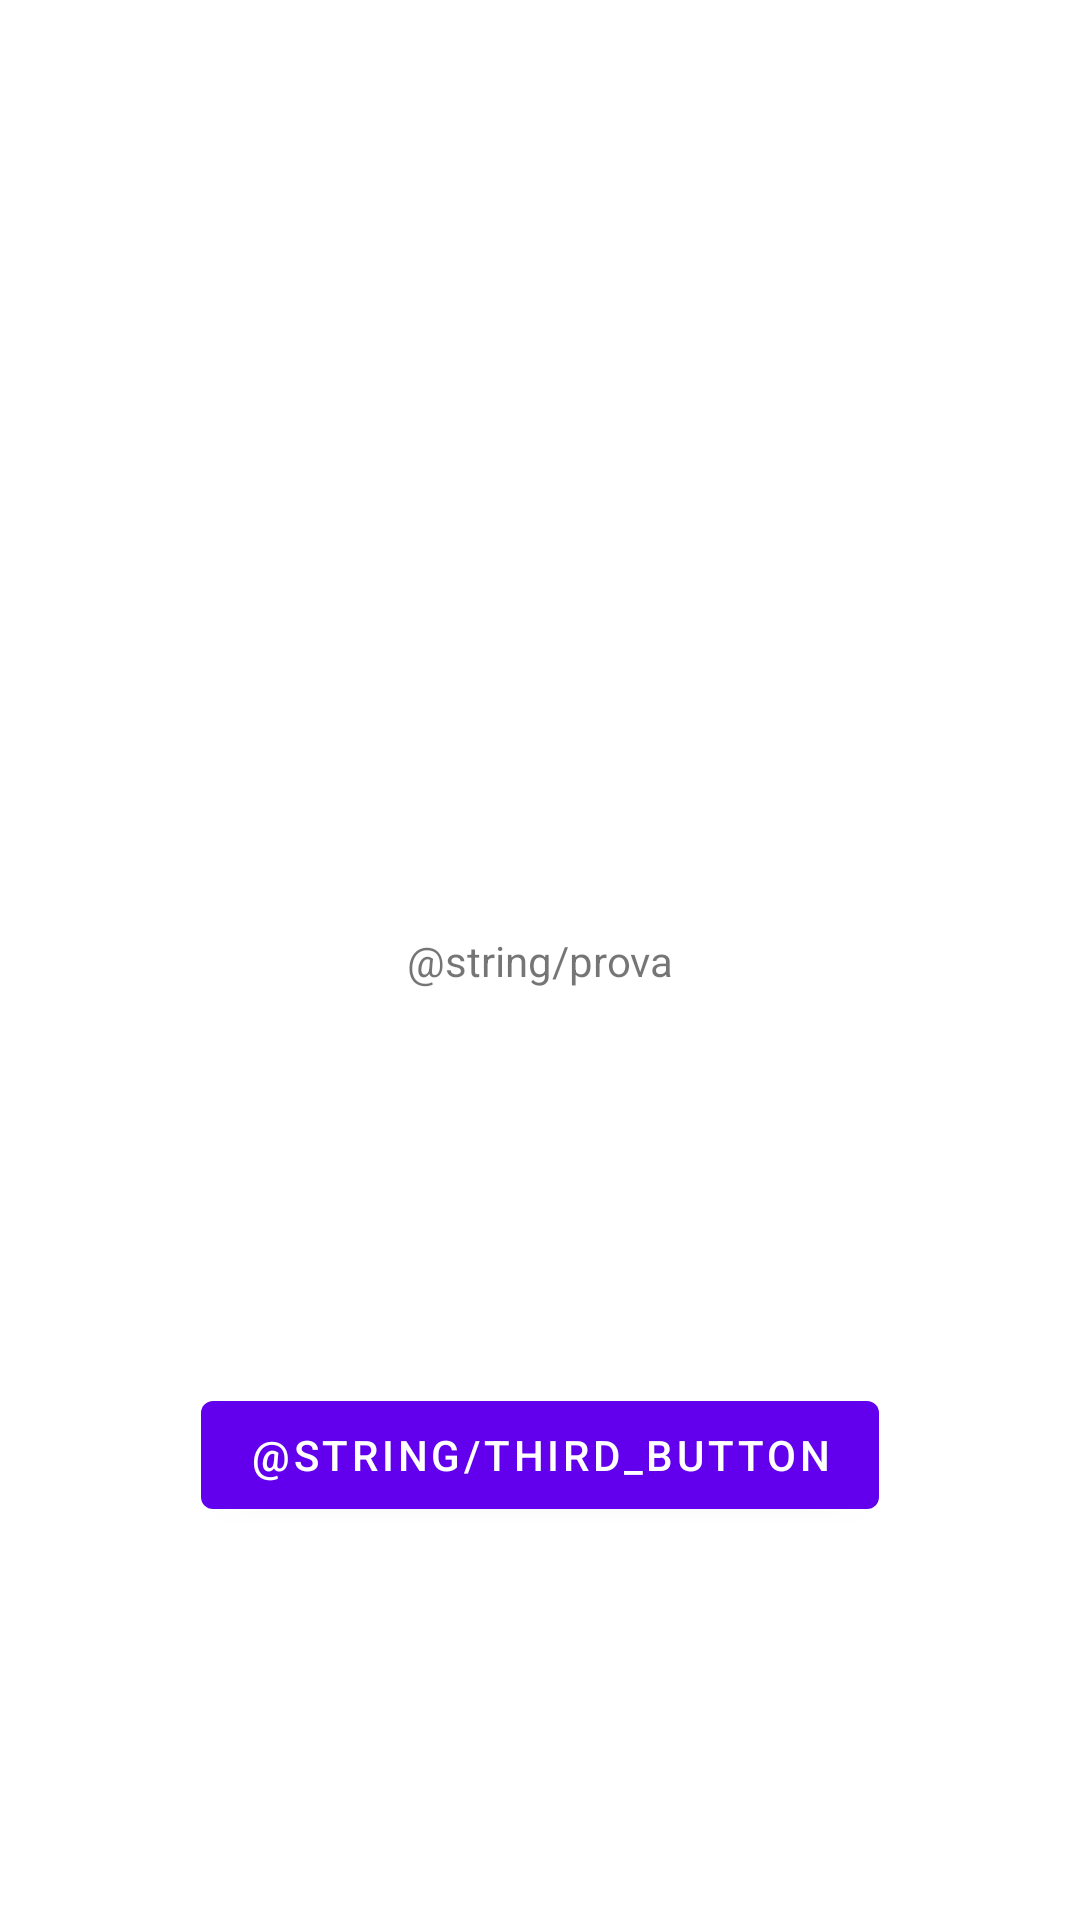

Write the Android layout XML for this screen, with the resource values it uses.
<!-- AndroidManifest.xml: application theme Theme.Veterinaria -->
<!-- res/layout/fragment_third.xml -->
<?xml version="1.0" encoding="utf-8"?>
<androidx.constraintlayout.widget.ConstraintLayout xmlns:android="http://schemas.android.com/apk/res/android"
    xmlns:app="http://schemas.android.com/apk/res-auto"
    xmlns:tools="http://schemas.android.com/tools"
    android:layout_width="match_parent"
    android:layout_height="match_parent"
    tools:context=".ThirdFragment">

    <TextView
        android:id="@+id/textView"
        android:layout_width="wrap_content"
        android:layout_height="wrap_content"
        android:text="@string/prova"
        app:layout_constraintBottom_toBottomOf="parent"
        app:layout_constraintEnd_toEndOf="parent"
        app:layout_constraintStart_toStartOf="parent"
        app:layout_constraintTop_toTopOf="parent" />

    <Button
        android:id="@+id/third_button"
        android:layout_width="wrap_content"
        android:layout_height="wrap_content"
        android:text="@string/third_button"
        app:layout_constraintBottom_toBottomOf="parent"
        app:layout_constraintEnd_toEndOf="parent"
        app:layout_constraintStart_toStartOf="parent"
        app:layout_constraintTop_toBottomOf="@+id/textView" />

</androidx.constraintlayout.widget.ConstraintLayout>
<!-- resources referenced by this layout -->
<resources>
  <style name="Theme.Veterinaria" parent="Theme.MaterialComponents.DayNight.DarkActionBar">
          
          <item name="colorPrimary">@color/purple_500</item>
          <item name="colorPrimaryVariant">@color/purple_700</item>
          <item name="colorOnPrimary">@color/white</item>
          
          <item name="colorSecondary">@color/teal_200</item>
          <item name="colorSecondaryVariant">@color/teal_700</item>
          <item name="colorOnSecondary">@color/black</item>
          
          <item name="android:statusBarColor" tools:targetApi="l">?attr/colorPrimaryVariant</item>
          
      </style>
  <!-- not gathered from this repository: default colours our renderer supplied (Android Studio template values) -->
  <color name="purple_500">#FF6200EE</color>
  <color name="purple_700">#FF3700B3</color>
  <color name="teal_200">#FF03DAC5</color>
  <color name="teal_700">#FF018786</color>
  <color name="black">#FF000000</color>
  <color name="white">#FFFFFFFF</color>
</resources>
